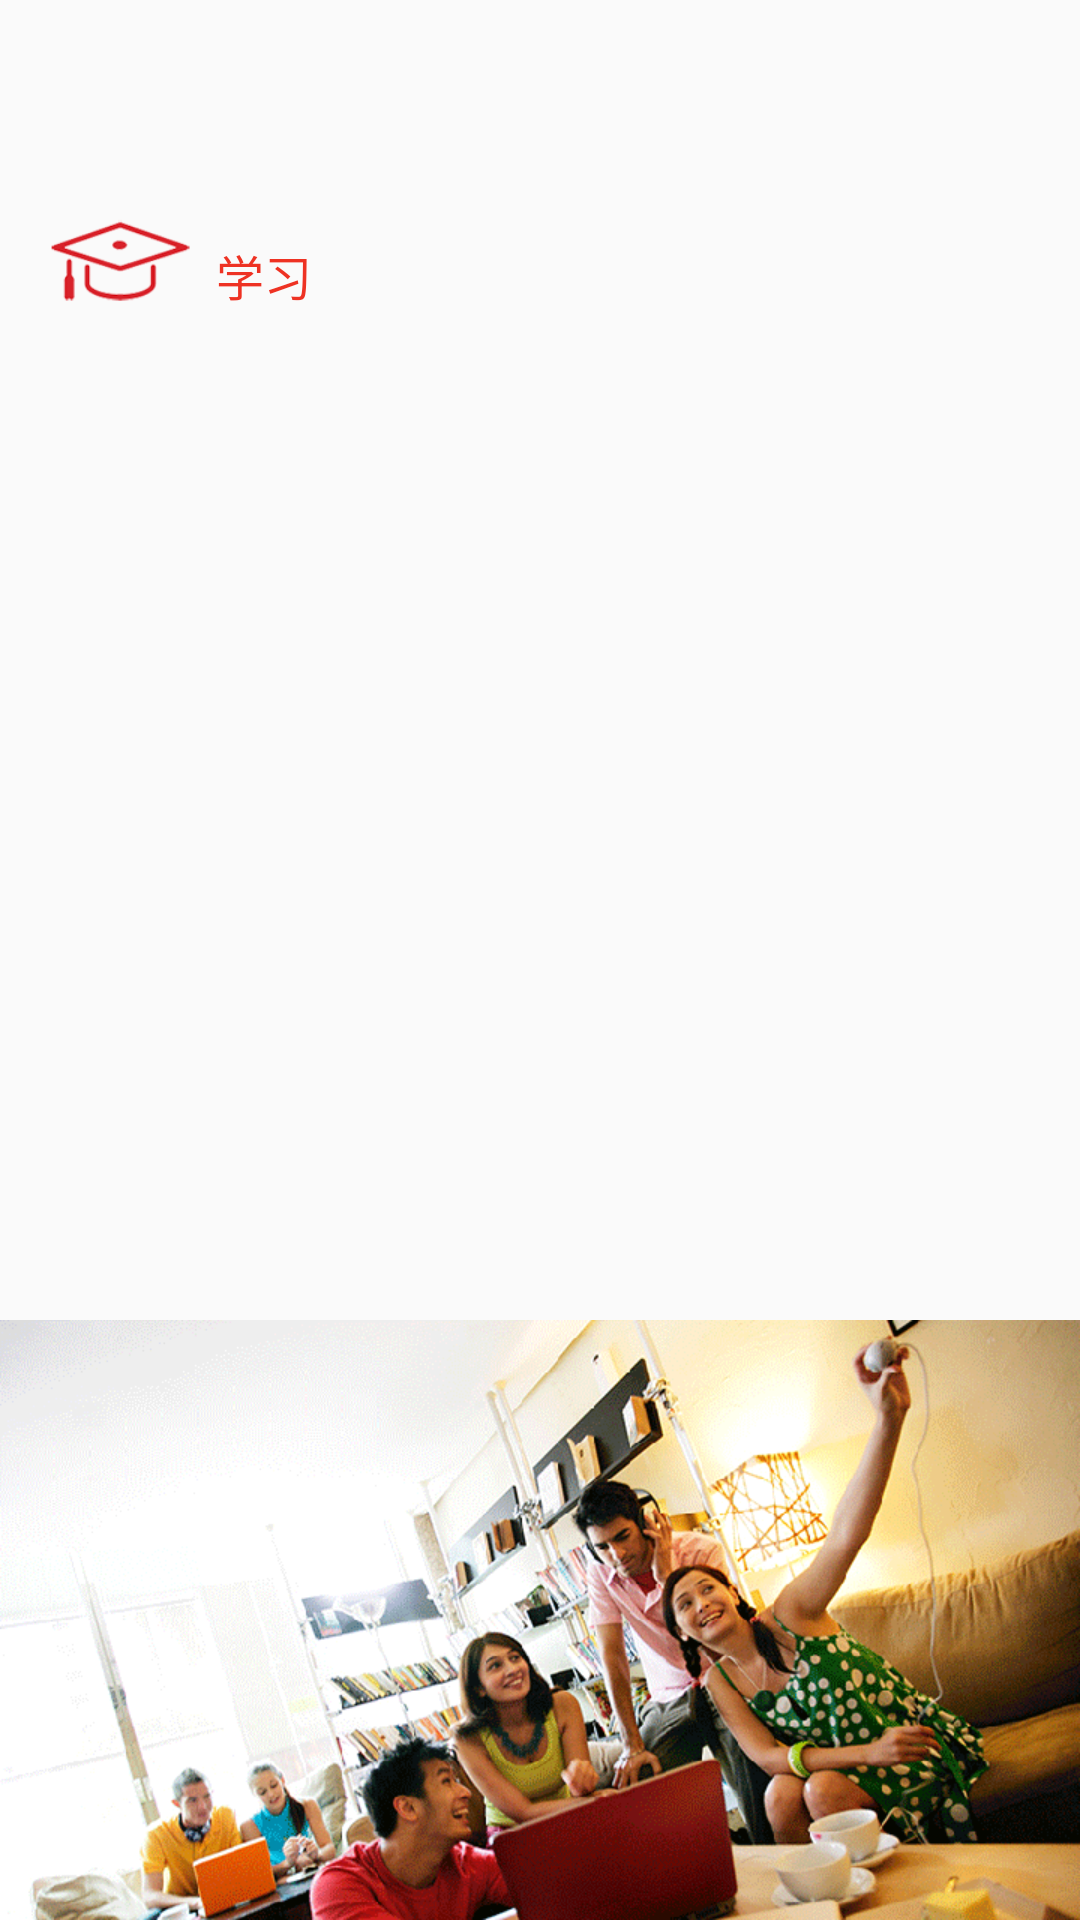

Layout XML and referenced resources for this Android screen:
<!-- AndroidManifest.xml: application theme AppTheme -->
<!-- res/layout/fragment_canadian_infor_3_layout.xml -->
<?xml version="1.0" encoding="utf-8"?>
<layout xmlns:android="http://schemas.android.com/apk/res/android"
        xmlns:app="http://schemas.android.com/apk/res-auto"
        xmlns:tools="http://schemas.android.com/tools">

    <data>
        <import type="android.text.Html"/>
    </data>

    <android.support.constraint.ConstraintLayout
        android:layout_width="match_parent"
        android:layout_height="match_parent"
        android:orientation="vertical"
        tools:ignore="MissingConstraints">


        <ImageView
            android:layout_width="48dp"
            android:layout_height="48dp"
            android:src="@mipmap/learning"
            android:id="@+id/imageView12"
            android:layout_marginTop="64dp"
            app:layout_constraintTop_toTopOf="parent"
            android:layout_marginStart="16dp"
            app:layout_constraintLeft_toLeftOf="parent"
            android:layout_marginLeft="16dp"/>

        <TextView
            android:text="学习"
            android:layout_width="wrap_content"
            android:layout_height="wrap_content"
            android:id="@+id/textView5"
            android:textSize="16sp"
            android:textColor="@color/project_ee3223"
            app:layout_constraintTop_toTopOf="@+id/imageView12"
            android:layout_marginTop="16dp"
            android:layout_marginStart="8dp"
            app:layout_constraintLeft_toRightOf="@+id/imageView12"
            android:layout_marginLeft="8dp"/>

        <ImageView
            android:layout_width="0dp"
            android:layout_height="wrap_content"
            android:src="@mipmap/aboutcalearningbg"
            android:id="@+id/imageView13"
            app:layout_constraintBottom_toBottomOf="parent"
            android:scaleType="centerCrop"
            app:layout_constraintRight_toRightOf="parent"
            app:layout_constraintLeft_toLeftOf="parent" />

        <ScrollView
            android:layout_width="0dp"
            android:layout_height="0dp"
            app:layout_constraintBottom_toTopOf="@+id/imageView13"
            android:layout_marginBottom="16dp"
            app:layout_constraintRight_toRightOf="parent"
            app:layout_constraintLeft_toLeftOf="parent"
            android:layout_marginTop="8dp"
            app:layout_constraintTop_toBottomOf="@+id/imageView12">

            <TextView
                android:layout_width="match_parent"
                android:layout_height="match_parent"
                android:textSize="14sp"
                android:textColor="#333333"
                android:paddingLeft="24dp"
                android:paddingRight="24dp"
                android:text="@{Html.fromHtml(@string/content_3)}"
                android:lineSpacingExtra="4dp" />
        </ScrollView>
    </android.support.constraint.ConstraintLayout>
</layout>
<!-- resources referenced by this layout -->
<resources>
  <color name="project_ee3223">#ee3223</color>
  <!-- mipmap aboutcalearningbg: png bitmap (mipmap-xhdpi, 174118 bytes) -->
  <!-- mipmap learning: png bitmap (mipmap-xhdpi, 26982 bytes) -->
  <string name="content_3">“&lt;font color="#2f79b6"&gt;6所加拿大大学跻身世界大学前二百强。&lt;/font&gt;”&lt;br /&gt; &lt;small&gt;&amp;#8211;《泰晤士高等教育》2018年世界大学排名&lt;/small&gt;&lt;br /&gt;
  &lt;br /&gt;加拿大的中学以及高等教育机构在国际排名中持续排名前列，加拿大的中学生和高等院校学生经常在国际比赛中屡获高分。高素质的教育工作者、行业领先的专业教授创造了一个培育创造力和聪明才智的学习环境。&lt;br/&gt;加拿大的大学担任国家约38&amp;#037;的研发工作。加拿大虽然只有约占全球0.5&amp;#037;的人口，但他们从事着全球科学研究总量中2.8&amp;#037;的研究工作。&lt;br /&gt;而且，加拿大的大学拥有高度数字化联网的图书馆、奥运殿堂级的体育设施、公共音乐厅、艺术画廊等顶级设施。</string>
  <style name="AppTheme" parent="Theme.AppCompat.Light.NoActionBar">
  
      </style>
</resources>
